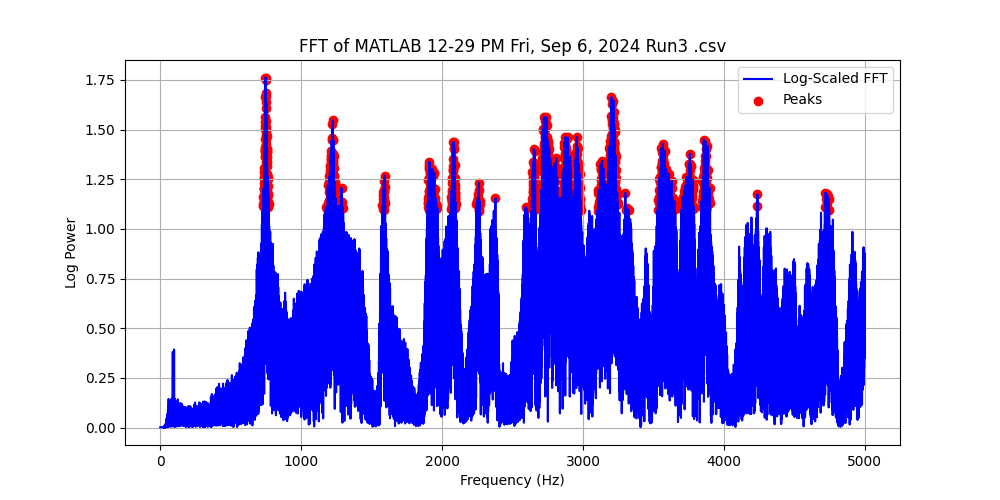

The file beside this chart, header and first rows:
Frequency (Hz), Power, Log Power
0.0, 0.002786, 0.001208
0.1, 0.002786, 0.001208
0.2, 0.002786, 0.001208
0.3, 0.002786, 0.001208
0.4, 0.002786, 0.001208
0.5, 0.002786, 0.001208
0.6, 0.002786, 0.001208
0.7, 0.002786, 0.001208
0.8, 0.002786, 0.001208
0.9, 0.002786, 0.001208
1.0, 0.002786, 0.001208
1.1, 0.002786, 0.001208
1.2, 0.002786, 0.001208
1.3, 0.002786, 0.001208
1.4, 0.002786, 0.001208
1.5, 0.002786, 0.001208
1.6, 0.002786, 0.001208
1.7, 0.002786, 0.001208
1.8, 0.002786, 0.001208
1.9, 0.002786, 0.001208
2.0, 0.002786, 0.001208
2.1, 0.002786, 0.001208
2.2, 0.002786, 0.001208
2.3, 0.002786, 0.001208
2.4, 0.002787, 0.001208
2.5, 0.002787, 0.001209
2.6, 0.002787, 0.001209
2.7, 0.002787, 0.001209
2.8, 0.002787, 0.001209
2.9, 0.002787, 0.001209
3.0, 0.002787, 0.001209
3.1, 0.002787, 0.001209
3.2, 0.002787, 0.001209
3.3, 0.002787, 0.001209
3.4, 0.002787, 0.001209
3.5, 0.002787, 0.001209
3.6, 0.002787, 0.001209
3.7, 0.002787, 0.001209
3.8, 0.002787, 0.001209
3.9, 0.002788, 0.001209
4.0, 0.002788, 0.001209
4.1, 0.002788, 0.001209
4.2, 0.002788, 0.001209
4.3, 0.002788, 0.001209
4.4, 0.002788, 0.001209
4.5, 0.002788, 0.001209
4.6, 0.002788, 0.001209
4.7, 0.002789, 0.001209
4.8, 0.002789, 0.001209
4.9, 0.002789, 0.00121
5.0, 0.002789, 0.00121
5.1, 0.002789, 0.00121
5.2, 0.002789, 0.00121
5.3, 0.00279, 0.00121
5.4, 0.00279, 0.00121
5.5, 0.00279, 0.00121
5.6, 0.00279, 0.00121
5.7, 0.002791, 0.00121
5.8, 0.002791, 0.00121
5.9, 0.002791, 0.00121
... 49,940 more rows
